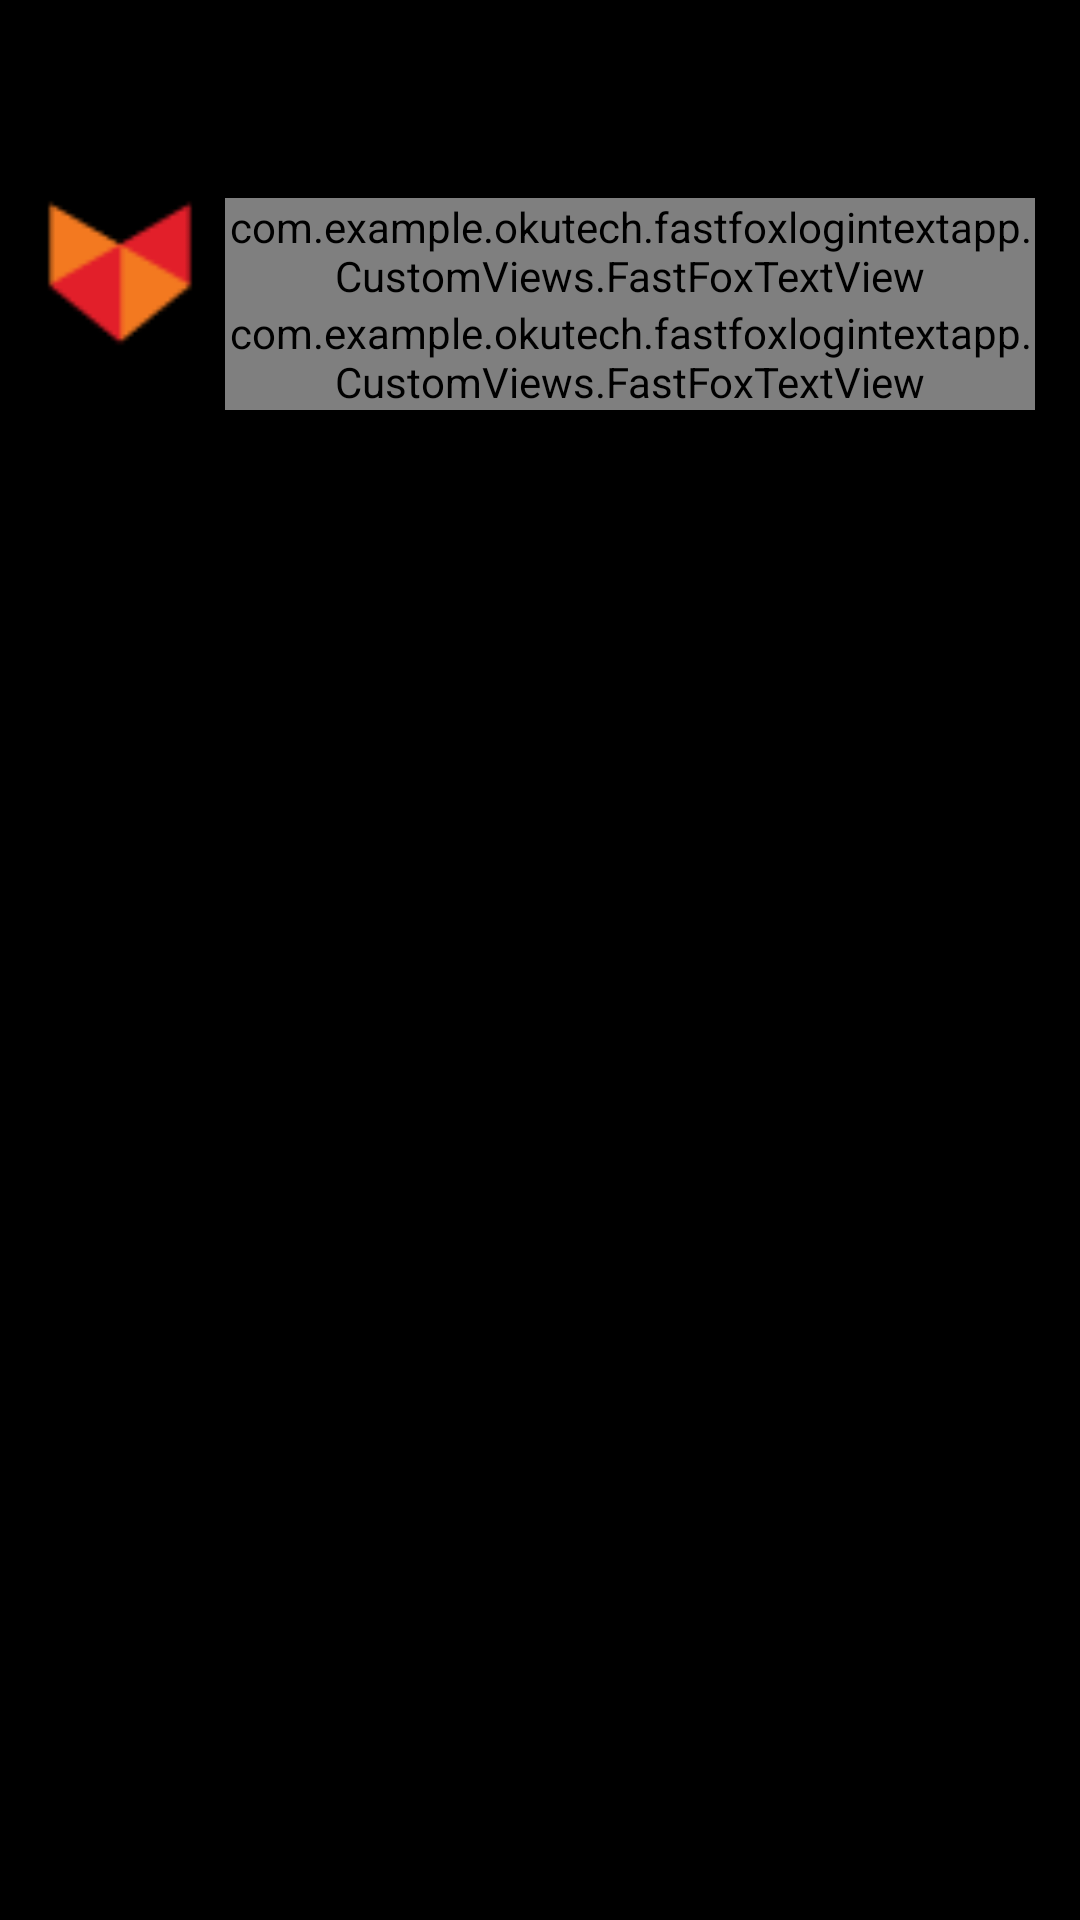

Write the Android layout XML for this screen, with the resource values it uses.
<!-- AndroidManifest.xml: application theme AppTheme.FastFox -->
<!-- res/layout/common_login_header.xml -->
<?xml version="1.0" encoding="utf-8"?>
<LinearLayout xmlns:android="http://schemas.android.com/apk/res/android"
    xmlns:app="http://schemas.android.com/apk/res-auto"
    android:layout_width="match_parent"
    android:layout_height="@dimen/common_header_height"
    android:background="@color/black_color"
    android:orientation="vertical">

    <android.support.design.widget.AppBarLayout
        android:layout_width="match_parent"
        android:layout_height="?attr/actionBarSize"
        android:background="@color/transparent_color">

        <android.support.v7.widget.Toolbar
            android:id="@+id/toolBar"
            android:layout_width="match_parent"
            android:layout_height="?attr/actionBarSize" />

    </android.support.design.widget.AppBarLayout>


    <LinearLayout
        android:layout_width="match_parent"
        android:layout_height="wrap_content"
        android:layout_marginLeft="@dimen/common_header_left_right_margin"
        android:layout_marginRight="@dimen/common_header_left_right_margin"
        android:layout_marginTop="@dimen/common_header_top_margin"
        android:orientation="horizontal">

        <ImageView
            android:layout_width="@dimen/logo_height_width"
            android:layout_height="@dimen/logo_height_width"
            android:src="@mipmap/app_logo" />

        <LinearLayout
            android:layout_width="wrap_content"
            android:layout_height="wrap_content"
            android:gravity="center"
            android:orientation="vertical"
            android:paddingLeft="@dimen/margin_10">

            <com.example.okutech.fastfoxlogintextapp.CustomViews.FastFoxTextView
                android:layout_width="match_parent"
                android:layout_height="wrap_content"
                android:text="@string/welcome_to"
                android:textColor="@color/color_e8e8e8"
                android:textSize="@dimen/text_size_16"
                app:font_type="@string/open_sens_regular" />

            <com.example.okutech.fastfoxlogintextapp.CustomViews.FastFoxTextView
                android:layout_width="match_parent"
                android:layout_height="wrap_content"
                android:text="@string/fastfox"
                android:textColor="@color/white_color"
                android:textSize="@dimen/text_size_22"
                app:font_type="@string/open_sens_semi_bold" />

        </LinearLayout>

    </LinearLayout>

</LinearLayout>
<!-- resources referenced by this layout -->
<resources>
  <color name="black_color">#000000</color>
  <color name="color_e8e8e8">#e8e8e8</color>
  <color name="transparent_color">#00000000</color>
  <color name="white_color">#ffffff</color>
  <dimen name="common_header_height">220dp</dimen>
  <dimen name="common_header_left_right_margin">15dp</dimen>
  <dimen name="common_header_top_margin">10dp</dimen>
  <dimen name="logo_height_width">50dp</dimen>
  <dimen name="margin_10">10dp</dimen>
  <dimen name="text_size_16">16sp</dimen>
  <dimen name="text_size_22">22sp</dimen>
  <!-- mipmap app_logo: png bitmap (mipmap-hdpi, 728 bytes) -->
  <string name="fastfox">FastFox.com</string>
  <string name="open_sens_regular">open_sens_regular</string>
  <string name="open_sens_semi_bold">open_sens_semi_bold</string>
  <string name="welcome_to">Welcome to</string>
  <style name="AppTheme.FastFox" parent="AppTheme">
          <item name="android:windowSoftInputMode">stateHidden</item>
          <item name="windowNoTitle">true</item>
          <item name="windowActionBar">false</item>
          <item name="colorPrimary">@color/colorPrimary</item>
          <item name="colorPrimaryDark">@color/colorPrimaryDark</item>
          <item name="android:windowIsTranslucent">true</item>
          <item name="colorAccent">@color/colorAccent</item>
      </style>
  <style name="AppTheme" parent="Theme.AppCompat.Light.DarkActionBar" />
  <color name="colorPrimary">#f0f0f0</color>
  <color name="colorPrimaryDark">#b7b8b9</color>
  <color name="colorAccent">#20AC76</color>
</resources>
